The GitHub repository crumeike/ASTRA contains a labelled image folder "data" with 6 categories: slight damage, moderate damage, extensive damage, complete damage, debris, undamaged. Examples follow, each with its label.

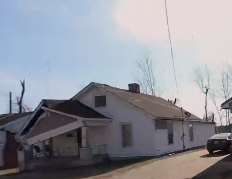
Label: complete damage

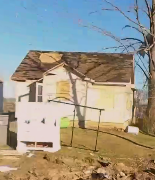
Label: slight damage

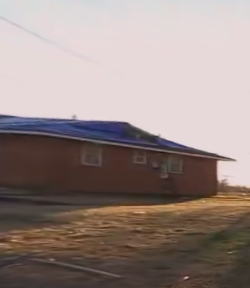
Label: moderate damage

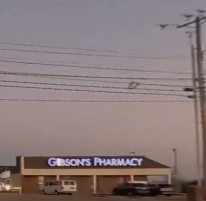
Label: undamaged

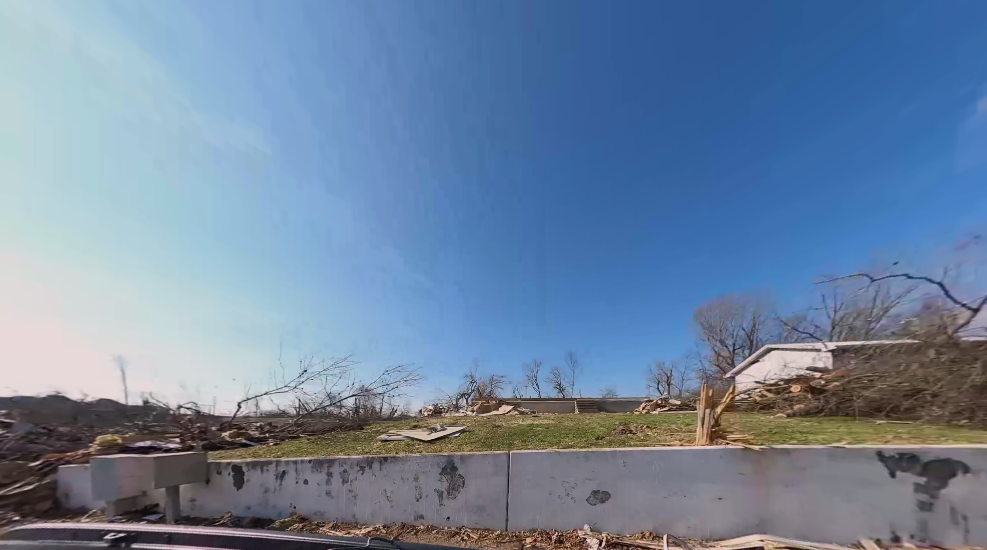
Label: debris

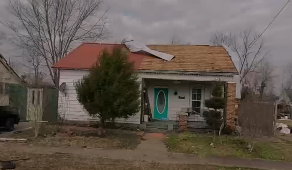
Label: moderate damage
